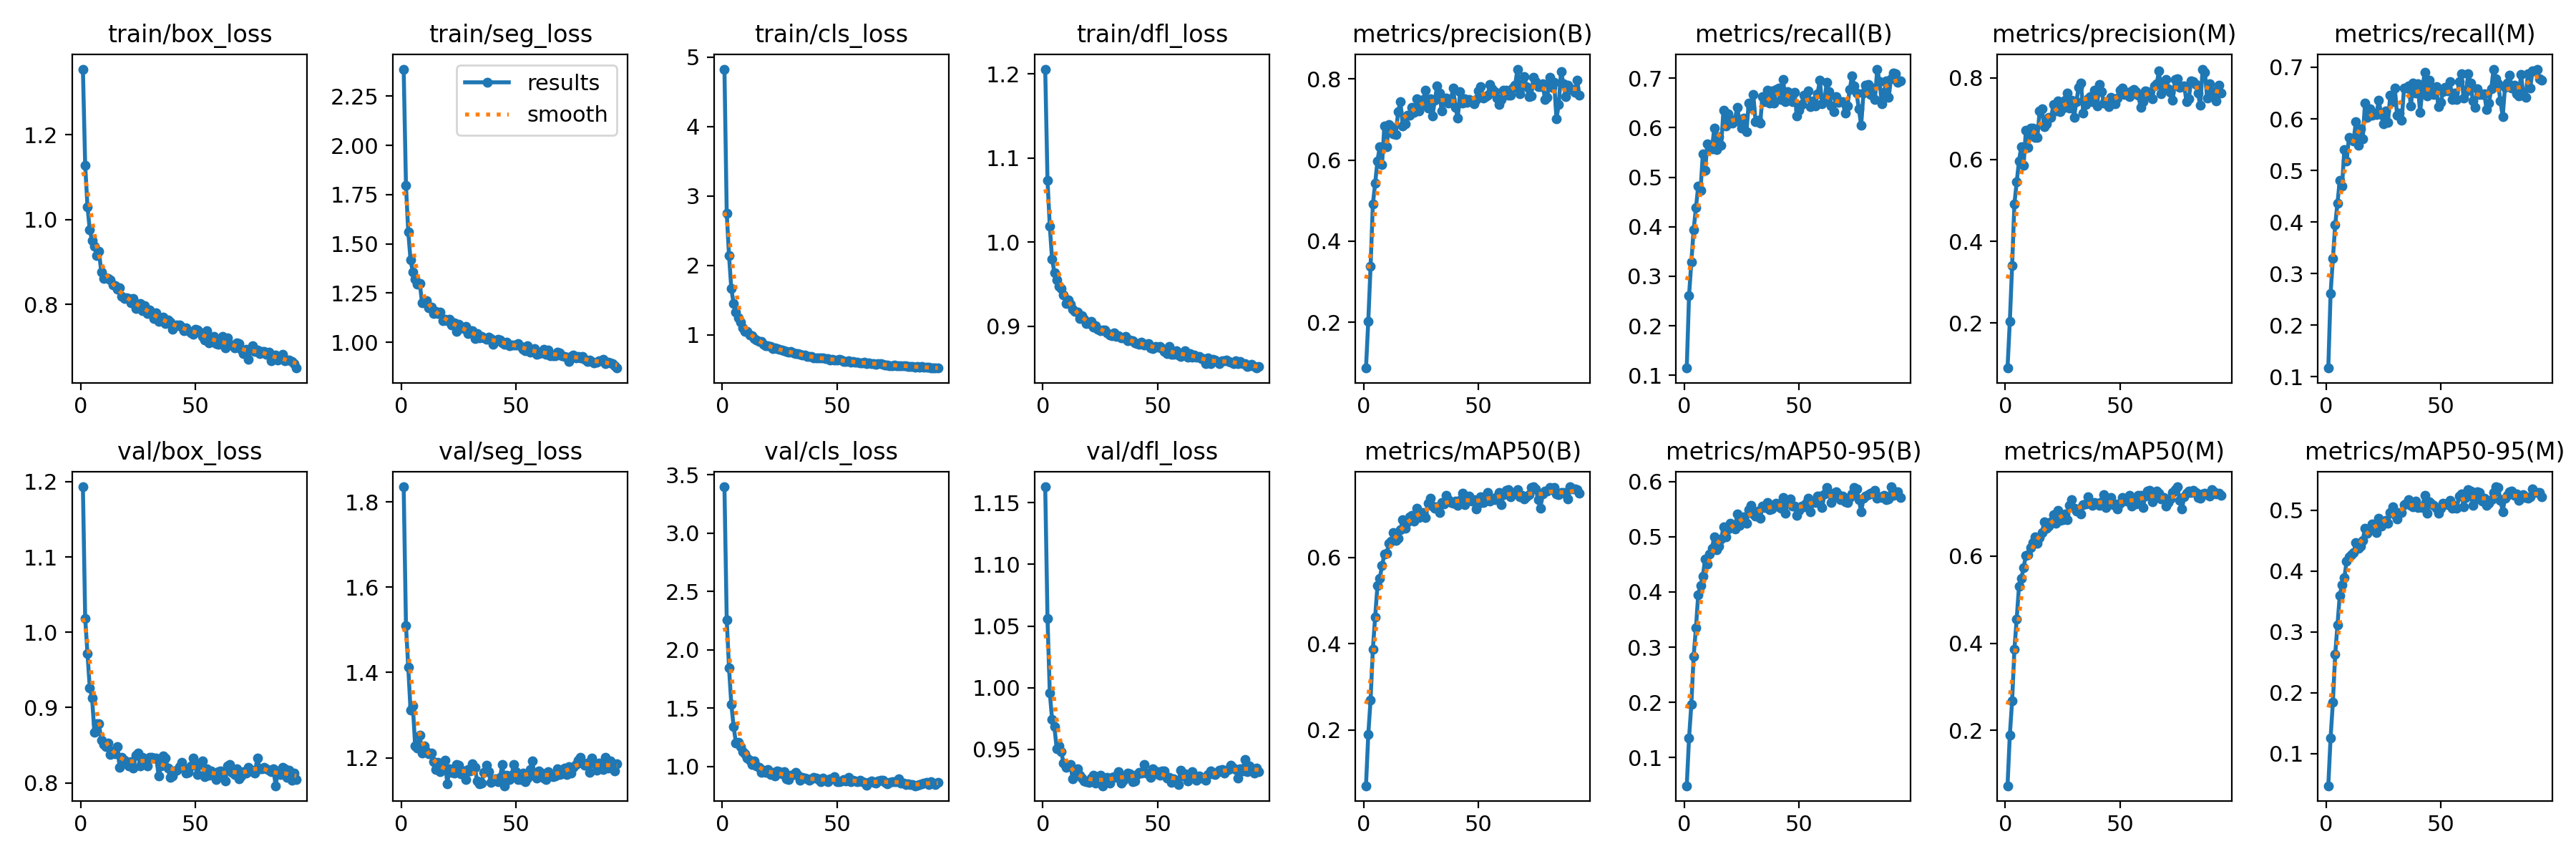

The table this chart was drawn from, first rows:
epoch, train/box_loss, train/seg_loss, train/cls_loss, train/dfl_loss, metrics/precision(B), metrics/recall(B), metrics/mAP50(B), metrics/mAP50-95(B), metrics/precision(M), metrics/recall(M), metrics/mAP50(M), metrics/mAP50-95(M), val/box_loss, val/seg_loss, val/cls_loss, val/dfl_loss, lr/pg0, lr/pg1, lr/pg2
1, 1.355, 2.387, 4.827, 1.206, 0.08713, 0.1146, 0.07073, 0.04889, 0.08939, 0.1169, 0.07319, 0.04704, 1.193, 1.836, 3.397, 1.163, 0.06749, 0.0003284, 0.0003284
2, 1.127, 1.797, 2.75, 1.073, 0.203, 0.2613, 0.1895, 0.1356, 0.2037, 0.2619, 0.1898, 0.126, 1.018, 1.511, 2.255, 1.056, 0.03448, 0.0006596, 0.0006596
3, 1.03, 1.56, 2.137, 1.018, 0.3379, 0.3289, 0.27, 0.1965, 0.3396, 0.3288, 0.2677, 0.1845, 0.9715, 1.412, 1.842, 0.9956, 0.001479, 0.0009885, 0.0009885
4, 0.9748, 1.417, 1.662, 0.9794, 0.4909, 0.3938, 0.3875, 0.2833, 0.4921, 0.3946, 0.386, 0.2627, 0.9258, 1.311, 1.533, 0.9742, 0.0009901, 0.0009901, 0.0009901
5, 0.9503, 1.357, 1.451, 0.9638, 0.543, 0.438, 0.4619, 0.3351, 0.5449, 0.4364, 0.4558, 0.3113, 0.9128, 1.321, 1.342, 0.9683, 0.0009901, 0.0009901, 0.0009901
6, 0.9359, 1.321, 1.327, 0.9546, 0.5978, 0.4821, 0.5342, 0.3954, 0.597, 0.4813, 0.5304, 0.3601, 0.8666, 1.229, 1.203, 0.9507, 0.0009868, 0.0009868, 0.0009868
7, 0.9155, 1.295, 1.244, 0.9472, 0.6332, 0.473, 0.5514, 0.4114, 0.6319, 0.4702, 0.548, 0.3771, 0.8789, 1.224, 1.204, 0.9531, 0.0009835, 0.0009835, 0.0009835
8, 0.9244, 1.3, 1.178, 0.945, 0.5895, 0.5473, 0.5804, 0.4282, 0.5855, 0.5406, 0.5725, 0.3889, 0.8785, 1.254, 1.171, 0.9479, 0.0009802, 0.0009802, 0.0009802
9, 0.8762, 1.202, 1.104, 0.9367, 0.6845, 0.5145, 0.6068, 0.4601, 0.672, 0.518, 0.6012, 0.4165, 0.8567, 1.211, 1.125, 0.9388, 0.0009769, 0.0009769, 0.0009769
10, 0.8612, 1.209, 1.05, 0.9267, 0.6331, 0.567, 0.6098, 0.4512, 0.6299, 0.5636, 0.6024, 0.4227, 0.8506, 1.228, 1.11, 0.9356, 0.0009736, 0.0009736, 0.0009736
11, 0.8631, 1.21, 1.051, 0.9308, 0.6871, 0.5616, 0.632, 0.4689, 0.6772, 0.5616, 0.6199, 0.4268, 0.8482, 1.215, 1.07, 0.9363, 0.0009703, 0.0009703, 0.0009703
12, 0.8607, 1.174, 1.002, 0.9258, 0.6823, 0.558, 0.638, 0.4795, 0.6764, 0.5568, 0.63, 0.4297, 0.8528, 1.209, 1.051, 0.9376, 0.000967, 0.000967, 0.000967
13, 0.8579, 1.179, 0.9828, 0.9204, 0.6638, 0.5992, 0.657, 0.5001, 0.6549, 0.594, 0.6435, 0.4466, 0.8379, 1.211, 1.016, 0.9261, 0.0009637, 0.0009637, 0.0009637
14, 0.8449, 1.145, 0.9418, 0.9173, 0.6637, 0.556, 0.6392, 0.4769, 0.6542, 0.5485, 0.6285, 0.4374, 0.8424, 1.19, 1.049, 0.9309, 0.0009604, 0.0009604, 0.0009604
15, 0.8446, 1.155, 0.9294, 0.9164, 0.7198, 0.5825, 0.6447, 0.4834, 0.7195, 0.5812, 0.6417, 0.4402, 0.8381, 1.172, 1.003, 0.9344, 0.0009571, 0.0009571, 0.0009571
16, 0.835, 1.146, 0.8998, 0.9094, 0.7442, 0.5644, 0.6632, 0.4956, 0.7253, 0.5612, 0.6529, 0.4505, 0.8479, 1.189, 0.9949, 0.9292, 0.0009538, 0.0009538, 0.0009538
17, 0.8383, 1.152, 0.9077, 0.9125, 0.6849, 0.6358, 0.6864, 0.518, 0.6803, 0.6305, 0.6783, 0.4703, 0.8207, 1.168, 0.9467, 0.9265, 0.0009505, 0.0009505, 0.0009505
18, 0.8177, 1.111, 0.858, 0.9082, 0.6887, 0.6032, 0.6669, 0.4993, 0.6883, 0.6024, 0.6636, 0.4619, 0.834, 1.18, 0.9654, 0.9241, 0.0009472, 0.0009472, 0.0009472
19, 0.8142, 1.118, 0.84, 0.9032, 0.7111, 0.6279, 0.6817, 0.514, 0.7029, 0.6195, 0.6683, 0.4689, 0.8298, 1.194, 0.9463, 0.924, 0.0009439, 0.0009439, 0.0009439
20, 0.8157, 1.111, 0.8387, 0.9031, 0.71, 0.6148, 0.693, 0.5246, 0.7027, 0.6074, 0.6787, 0.4775, 0.8261, 1.139, 0.9765, 0.9233, 0.0009406, 0.0009406, 0.0009406
21, 0.8144, 1.117, 0.8292, 0.9061, 0.7295, 0.6097, 0.6973, 0.5213, 0.735, 0.6105, 0.6947, 0.4762, 0.8223, 1.175, 0.9297, 0.9265, 0.0009373, 0.0009373, 0.0009373
22, 0.8037, 1.089, 0.8047, 0.8991, 0.7178, 0.617, 0.6831, 0.5135, 0.7198, 0.6088, 0.6751, 0.4628, 0.8285, 1.166, 0.9509, 0.9289, 0.000934, 0.000934, 0.000934
23, 0.8135, 1.1, 0.8153, 0.9007, 0.7516, 0.6416, 0.7139, 0.5412, 0.7437, 0.6364, 0.7037, 0.4869, 0.8191, 1.164, 0.9198, 0.9225, 0.0009307, 0.0009307, 0.0009307
24, 0.7896, 1.056, 0.7993, 0.8961, 0.7215, 0.6119, 0.6917, 0.5203, 0.7172, 0.6085, 0.6822, 0.4743, 0.8369, 1.184, 0.9629, 0.9276, 0.0009274, 0.0009274, 0.0009274
25, 0.8003, 1.091, 0.7862, 0.8944, 0.7337, 0.5988, 0.6978, 0.5309, 0.7266, 0.5903, 0.6824, 0.4787, 0.8395, 1.183, 0.9563, 0.9288, 0.0009241, 0.0009241, 0.0009241
26, 0.8014, 1.077, 0.7759, 0.8955, 0.7495, 0.6191, 0.704, 0.5365, 0.7451, 0.6158, 0.696, 0.4833, 0.822, 1.163, 0.9346, 0.9205, 0.0009208, 0.0009208, 0.0009208
27, 0.785, 1.068, 0.7727, 0.8953, 0.7719, 0.592, 0.6913, 0.524, 0.763, 0.593, 0.683, 0.4786, 0.8336, 1.169, 0.954, 0.923, 0.0009175, 0.0009175, 0.0009175
28, 0.7971, 1.08, 0.7633, 0.8921, 0.7286, 0.6492, 0.7255, 0.5487, 0.726, 0.6461, 0.7165, 0.4964, 0.8251, 1.149, 0.8963, 0.927, 0.0009142, 0.0009142, 0.0009142
29, 0.7784, 1.043, 0.7455, 0.8897, 0.7517, 0.6398, 0.7366, 0.5574, 0.7448, 0.6339, 0.7286, 0.5051, 0.8219, 1.172, 0.8875, 0.9228, 0.0009109, 0.0009109, 0.0009109
30, 0.7857, 1.057, 0.7555, 0.8887, 0.7094, 0.6669, 0.7189, 0.541, 0.704, 0.6594, 0.709, 0.493, 0.8336, 1.169, 0.9251, 0.927, 0.0009076, 0.0009076, 0.0009076
31, 0.7805, 1.058, 0.7429, 0.8922, 0.7473, 0.6124, 0.7137, 0.5379, 0.7423, 0.6067, 0.7026, 0.4856, 0.8336, 1.187, 0.9278, 0.9278, 0.0009043, 0.0009043, 0.0009043
32, 0.7664, 1.021, 0.7291, 0.8875, 0.7827, 0.6152, 0.7174, 0.547, 0.7777, 0.6113, 0.7074, 0.4966, 0.8324, 1.178, 0.9491, 0.9274, 0.000901, 0.000901, 0.000901
33, 0.7792, 1.045, 0.7275, 0.8885, 0.765, 0.6088, 0.7031, 0.5333, 0.7877, 0.5974, 0.6968, 0.4961, 0.8329, 1.146, 0.9224, 0.9321, 0.0008977, 0.0008977, 0.0008977
34, 0.7591, 1.024, 0.7147, 0.8859, 0.721, 0.6634, 0.727, 0.5557, 0.7145, 0.6599, 0.7169, 0.5094, 0.8095, 1.139, 0.8832, 0.9225, 0.0008944, 0.0008944, 0.0008944
35, 0.765, 1.029, 0.7095, 0.8858, 0.7449, 0.6523, 0.7236, 0.5533, 0.735, 0.6594, 0.7192, 0.5109, 0.8223, 1.141, 0.9076, 0.9251, 0.0008911, 0.0008911, 0.0008911
36, 0.7694, 1.022, 0.7076, 0.8879, 0.7528, 0.6753, 0.7441, 0.5617, 0.7499, 0.6633, 0.7348, 0.5169, 0.8354, 1.166, 0.8991, 0.9286, 0.0008878, 0.0008878, 0.0008878
37, 0.7552, 1.014, 0.6914, 0.883, 0.7406, 0.6504, 0.733, 0.5488, 0.7547, 0.6248, 0.7214, 0.5077, 0.8331, 1.183, 0.8962, 0.9307, 0.0008845, 0.0008845, 0.0008845
38, 0.7633, 1.025, 0.6906, 0.8834, 0.7505, 0.6745, 0.7267, 0.5501, 0.7421, 0.6694, 0.7166, 0.5057, 0.8196, 1.167, 0.884, 0.9301, 0.0008812, 0.0008812, 0.0008812
39, 0.7576, 1.02, 0.6871, 0.8825, 0.7769, 0.6495, 0.7258, 0.558, 0.7704, 0.6505, 0.7232, 0.5148, 0.8071, 1.142, 0.8909, 0.9238, 0.0008779, 0.0008779, 0.0008779
40, 0.7414, 0.9908, 0.6714, 0.8804, 0.7291, 0.6776, 0.7295, 0.5605, 0.7317, 0.6675, 0.7211, 0.5038, 0.8095, 1.147, 0.9032, 0.9242, 0.0008746, 0.0008746, 0.0008746
41, 0.7478, 1.004, 0.6673, 0.8791, 0.7033, 0.6805, 0.7208, 0.5539, 0.7834, 0.6127, 0.7157, 0.505, 0.8159, 1.15, 0.899, 0.9295, 0.0008713, 0.0008713, 0.0008713
42, 0.7516, 1.016, 0.6627, 0.8788, 0.7682, 0.6565, 0.7313, 0.5519, 0.7668, 0.6567, 0.7242, 0.5049, 0.8168, 1.145, 0.8898, 0.9314, 0.000868, 0.000868, 0.000868
43, 0.7513, 1.01, 0.6626, 0.8808, 0.7411, 0.6977, 0.7477, 0.571, 0.7378, 0.6908, 0.7405, 0.5241, 0.8215, 1.155, 0.8667, 0.9309, 0.0008647, 0.0008647, 0.0008647
44, 0.7461, 0.9976, 0.6651, 0.8773, 0.7517, 0.6532, 0.7214, 0.5427, 0.7415, 0.6449, 0.7105, 0.4948, 0.8269, 1.184, 0.8998, 0.9375, 0.0008614, 0.0008614, 0.0008614
45, 0.7378, 0.9895, 0.6575, 0.8781, 0.7431, 0.6728, 0.7379, 0.5664, 0.729, 0.6755, 0.7268, 0.5132, 0.8194, 1.134, 0.882, 0.9308, 0.0008581, 0.0008581, 0.0008581
46, 0.745, 1, 0.6542, 0.879, 0.7491, 0.6706, 0.7424, 0.569, 0.7524, 0.6613, 0.7345, 0.5097, 0.8131, 1.159, 0.8705, 0.93, 0.0008548, 0.0008548, 0.0008548
47, 0.7377, 0.9817, 0.638, 0.874, 0.7455, 0.652, 0.7296, 0.5559, 0.7403, 0.6472, 0.7181, 0.5076, 0.8141, 1.15, 0.8932, 0.9271, 0.0008515, 0.0008515, 0.0008515
48, 0.7326, 0.9857, 0.6477, 0.8735, 0.7386, 0.6714, 0.7328, 0.5553, 0.7365, 0.6623, 0.7192, 0.5027, 0.8221, 1.158, 0.8936, 0.934, 0.0008482, 0.0008482, 0.0008482
49, 0.7285, 0.9845, 0.6344, 0.8757, 0.7501, 0.6234, 0.7122, 0.5387, 0.7507, 0.6235, 0.7075, 0.4946, 0.8325, 1.185, 0.9138, 0.9302, 0.0008449, 0.0008449, 0.0008449
50, 0.7414, 0.9877, 0.64, 0.8748, 0.7709, 0.635, 0.7238, 0.5481, 0.7702, 0.6324, 0.721, 0.5034, 0.8231, 1.167, 0.8673, 0.9319, 0.0008416, 0.0008416, 0.0008416
51, 0.7392, 0.9951, 0.6507, 0.8763, 0.7807, 0.6474, 0.7402, 0.5553, 0.7747, 0.6526, 0.7332, 0.5119, 0.8113, 1.149, 0.869, 0.929, 0.0008383, 0.0008383, 0.0008383
52, 0.7349, 0.9788, 0.6349, 0.8737, 0.7532, 0.6661, 0.7275, 0.554, 0.7589, 0.661, 0.7299, 0.5101, 0.8246, 1.149, 0.8782, 0.9327, 0.000835, 0.000835, 0.000835
53, 0.7235, 0.9631, 0.6188, 0.8702, 0.7569, 0.6614, 0.7417, 0.5614, 0.7643, 0.6548, 0.7259, 0.5094, 0.8291, 1.164, 0.8884, 0.9324, 0.0008317, 0.0008317, 0.0008317
54, 0.7164, 0.9568, 0.6114, 0.8676, 0.7601, 0.6747, 0.7501, 0.57, 0.7548, 0.6729, 0.7381, 0.5157, 0.8079, 1.144, 0.8775, 0.9268, 0.0008284, 0.0008284, 0.0008284
55, 0.7373, 0.9821, 0.6283, 0.8757, 0.787, 0.6427, 0.7297, 0.5452, 0.7689, 0.6376, 0.7143, 0.5028, 0.8183, 1.152, 0.9081, 0.9271, 0.0008251, 0.0008251, 0.0008251
56, 0.7084, 0.9515, 0.6073, 0.8662, 0.7755, 0.6542, 0.7362, 0.5631, 0.7726, 0.6496, 0.7283, 0.5078, 0.8104, 1.173, 0.8703, 0.9229, 0.0008218, 0.0008218, 0.0008218
57, 0.7182, 0.9555, 0.6146, 0.8667, 0.7692, 0.6447, 0.7341, 0.5619, 0.7669, 0.6381, 0.7186, 0.5028, 0.8154, 1.193, 0.8805, 0.9259, 0.0008185, 0.0008185, 0.0008185
58, 0.7247, 0.9674, 0.6089, 0.871, 0.7529, 0.6689, 0.7403, 0.5736, 0.7573, 0.6716, 0.7394, 0.5235, 0.8109, 1.16, 0.873, 0.924, 0.0008152, 0.0008152, 0.0008152
59, 0.7075, 0.939, 0.6091, 0.866, 0.7365, 0.6957, 0.75, 0.5734, 0.7288, 0.6872, 0.7386, 0.5267, 0.8044, 1.151, 0.8711, 0.9214, 0.0008119, 0.0008119, 0.0008119
60, 0.705, 0.9418, 0.599, 0.8637, 0.7502, 0.6485, 0.7225, 0.5529, 0.7417, 0.6405, 0.7114, 0.506, 0.8152, 1.168, 0.8805, 0.9333, 0.0008086, 0.0008086, 0.0008086
... 34 more rows
